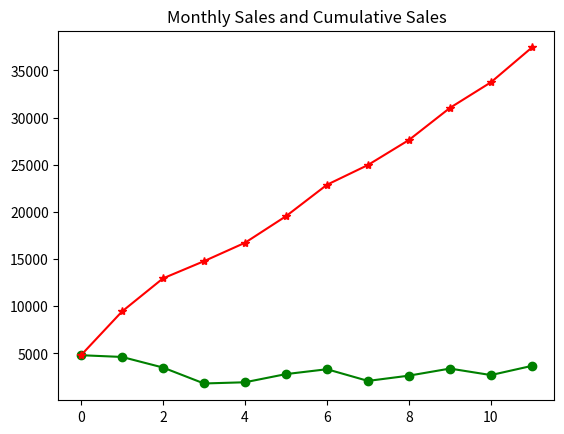
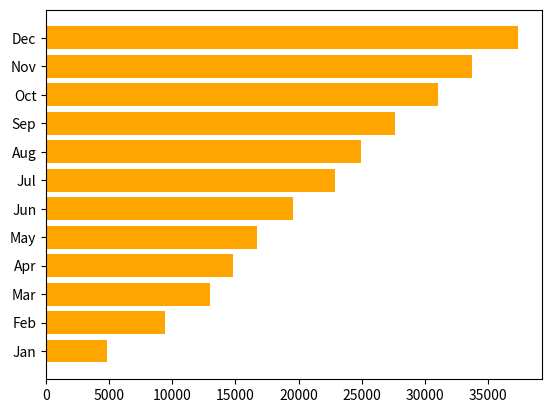

These figures' Python source, in order:
import numpy as np
import matplotlib.pyplot as plt 

sales =  np.random.randint( 1000 , 5000 , size = 12 ) 

ages =  np.array([18, 19, 20, 21, 22, 22, 23, 24, 25, 25 , 
        26, 27, 28, 28, 29, 30, 30, 31, 32, 33 , 
        34, 35, 36, 37, 38, 40, 42, 45, 48, 50])


months = ['Jan', 'Feb', 'Mar', 'Apr', 'May', 'Jun', 'Jul', 'Aug', 'Sep', 'Oct', 'Nov', 'Dec']

plt.plot(sales , marker = "o" , color = "green" )
cummsum_sales = np.cumsum(sales)
# cumsum is used to get cumulative sum of array elements
plt.plot(cummsum_sales , marker = "*" , color = "red" )
plt.title("Monthly Sales and Cumulative Sales")
plt.show()


# bar graph on horizontal axis

plt.barh(months, sales, color="purple", label="Monthly Sales" )
plt.barh(months, cummsum_sales, color="orange", label="Cumulative Sales" )

plt.show()
